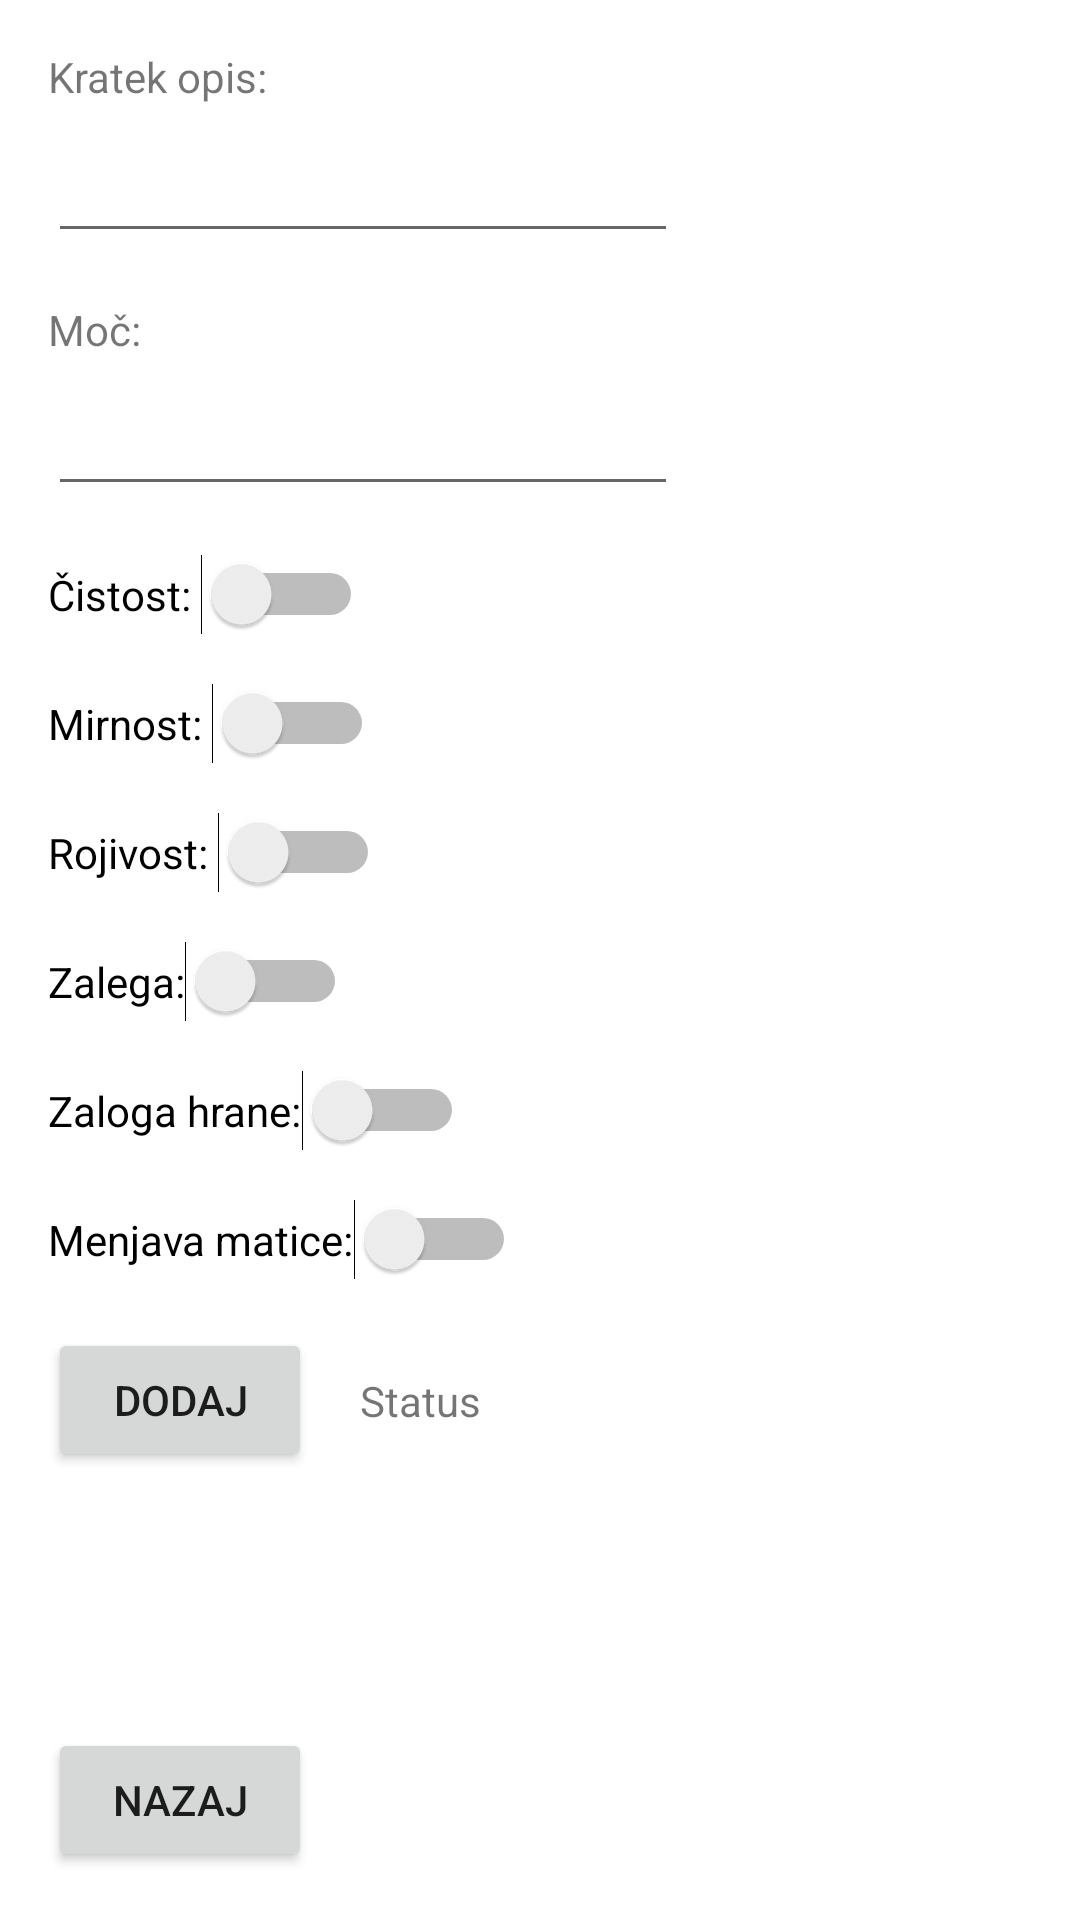

Layout XML and referenced resources for this Android screen:
<!-- AndroidManifest.xml: application theme Theme.Beeorganizer -->
<!-- res/layout/activity_new_overview.xml -->
<?xml version="1.0" encoding="utf-8"?>
<androidx.constraintlayout.widget.ConstraintLayout xmlns:android="http://schemas.android.com/apk/res/android"
    xmlns:app="http://schemas.android.com/apk/res-auto"
    xmlns:tools="http://schemas.android.com/tools"
    android:layout_width="match_parent"
    android:layout_height="match_parent"
    tools:context=".NewOverviewActivity">

    <Button
        android:id="@+id/butSubmit2"
        android:layout_width="wrap_content"
        android:layout_height="wrap_content"
        android:layout_marginTop="16dp"
        android:text="Dodaj"
        app:layout_constraintStart_toStartOf="@+id/etKratekOpis"
        app:layout_constraintTop_toBottomOf="@+id/swMatica" />

    <Button
        android:id="@+id/butBackNewOverview"
        android:layout_width="wrap_content"
        android:layout_height="wrap_content"
        android:layout_marginStart="16dp"
        android:layout_marginBottom="16dp"
        android:text="Nazaj"
        app:layout_constraintBottom_toBottomOf="parent"
        app:layout_constraintStart_toStartOf="parent" />

    <TextView
        android:id="@+id/tvOverview"
        android:layout_width="wrap_content"
        android:layout_height="wrap_content"
        android:layout_marginStart="16dp"
        android:text="Status"
        app:layout_constraintBottom_toBottomOf="@+id/butSubmit2"
        app:layout_constraintStart_toEndOf="@+id/butSubmit2"
        app:layout_constraintTop_toTopOf="@+id/butSubmit2" />

    <EditText
        android:id="@+id/etKratekOpis"
        android:layout_width="wrap_content"
        android:layout_height="wrap_content"
        android:layout_marginStart="16dp"
        android:layout_marginTop="8dp"
        android:ems="10"
        android:inputType="textPersonName"
        app:layout_constraintStart_toStartOf="parent"
        app:layout_constraintTop_toBottomOf="@+id/textView" />

    <TextView
        android:id="@+id/textView"
        android:layout_width="wrap_content"
        android:layout_height="wrap_content"
        android:layout_marginStart="16dp"
        android:layout_marginTop="16dp"
        android:text="Kratek opis:"
        app:layout_constraintStart_toStartOf="parent"
        app:layout_constraintTop_toTopOf="parent" />

    <EditText
        android:id="@+id/etMoc"
        android:layout_width="wrap_content"
        android:layout_height="wrap_content"
        android:layout_marginTop="8dp"
        android:ems="10"
        android:inputType="number"
        app:layout_constraintStart_toStartOf="@+id/textView4"
        app:layout_constraintTop_toBottomOf="@+id/textView4" />

    <TextView
        android:id="@+id/textView4"
        android:layout_width="wrap_content"
        android:layout_height="wrap_content"
        android:layout_marginTop="16dp"
        android:text="Moč:"
        app:layout_constraintStart_toStartOf="@+id/etKratekOpis"
        app:layout_constraintTop_toBottomOf="@+id/etKratekOpis" />

    <Switch
        android:id="@+id/swCistost"
        android:layout_width="wrap_content"
        android:layout_height="wrap_content"
        android:layout_marginTop="16dp"
        android:text="Čistost: "
        app:layout_constraintStart_toStartOf="@+id/etMoc"
        app:layout_constraintTop_toBottomOf="@+id/etMoc" />

    <Switch
        android:id="@+id/swMirnost"
        android:layout_width="wrap_content"
        android:layout_height="wrap_content"
        android:layout_marginTop="16dp"
        android:text="Mirnost: "
        app:layout_constraintStart_toStartOf="@+id/swCistost"
        app:layout_constraintTop_toBottomOf="@+id/swCistost" />

    <Switch
        android:id="@+id/swRojivost"
        android:layout_width="wrap_content"
        android:layout_height="wrap_content"
        android:layout_marginTop="16dp"
        android:text="Rojivost: "
        app:layout_constraintStart_toStartOf="@+id/swMirnost"
        app:layout_constraintTop_toBottomOf="@+id/swMirnost" />

    <Switch
        android:id="@+id/swZalega"
        android:layout_width="wrap_content"
        android:layout_height="wrap_content"
        android:layout_marginTop="16dp"
        android:text="Zalega:"
        app:layout_constraintStart_toStartOf="@+id/swRojivost"
        app:layout_constraintTop_toBottomOf="@+id/swRojivost" />

    <Switch
        android:id="@+id/swZaloga"
        android:layout_width="wrap_content"
        android:layout_height="wrap_content"
        android:layout_marginTop="16dp"
        android:text="Zaloga hrane:"
        app:layout_constraintStart_toStartOf="@+id/swZalega"
        app:layout_constraintTop_toBottomOf="@+id/swZalega" />

    <Switch
        android:id="@+id/swMatica"
        android:layout_width="wrap_content"
        android:layout_height="wrap_content"
        android:layout_marginTop="16dp"
        android:text="Menjava matice:"
        app:layout_constraintStart_toStartOf="@+id/swZaloga"
        app:layout_constraintTop_toBottomOf="@+id/swZaloga" />
</androidx.constraintlayout.widget.ConstraintLayout>
<!-- resources referenced by this layout -->
<resources>
  <style name="Theme.Beeorganizer" parent="Theme.MaterialComponents.DayNight.DarkActionBar">
          
          <item name="colorPrimary">@color/purple_200</item>
          <item name="colorPrimaryVariant">@color/purple_700</item>
          <item name="colorOnPrimary">@color/white</item>
          
          <item name="colorSecondary">@color/teal_200</item>
          <item name="colorSecondaryVariant">@color/teal_700</item>
          <item name="colorOnSecondary">@color/black</item>
          
          <item name="android:statusBarColor">?attr/colorPrimaryVariant</item>
          
      </style>
  <color name="purple_200">#DCB43D</color>
  <color name="purple_700">#FF9800</color>
  <color name="white">#FFFFFFFF</color>
  <color name="teal_200">#FF03DAC5</color>
  <color name="teal_700">#FF018786</color>
  <color name="black">#FF000000</color>
</resources>
